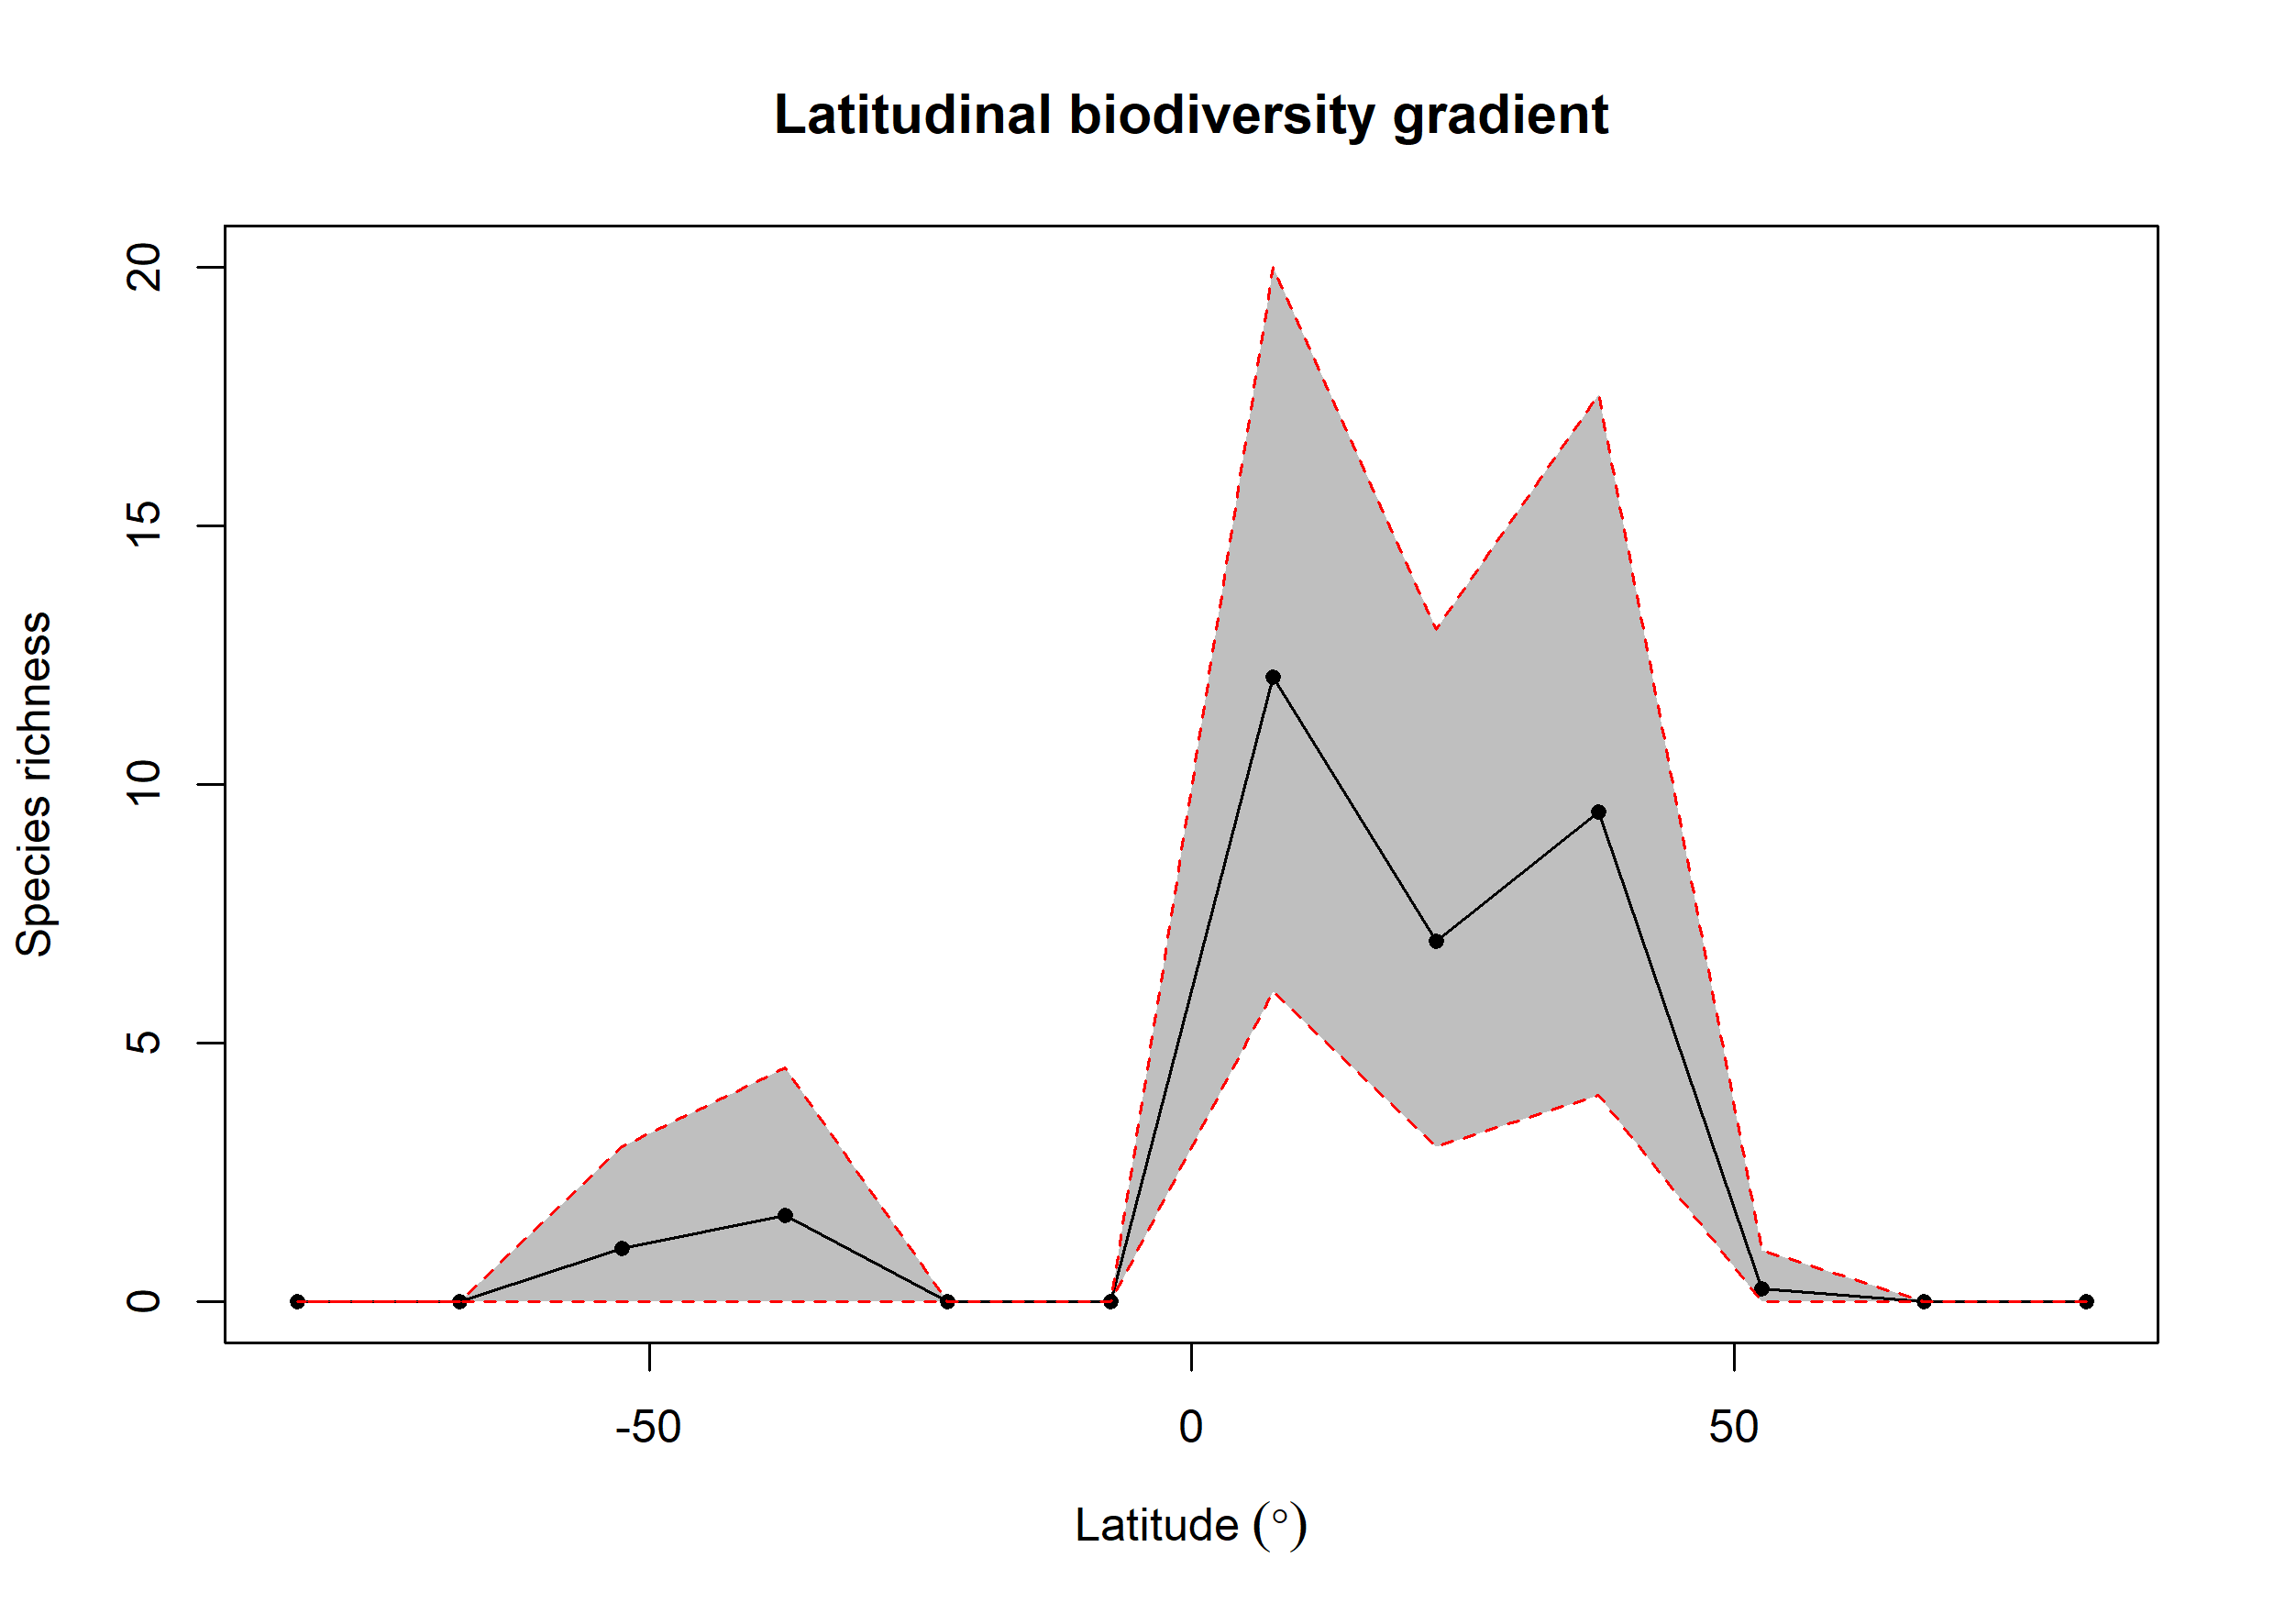

The table this chart was drawn from, first rows:
bin, max, min, mid, hemisphere, mean_richness, CI.Lower, CI.Upper
1, 90, 75, 82.5, N, 0, 0, 0
2, 75, 60, 67.5, N, 0, 0, 0
3, 60, 45, 52.5, N, 0.25, 0, 1
4, 45, 30, 37.5, N, 9.46, 4, 17.52
5, 30, 15, 22.5, N, 6.97, 3, 13
6, 15, 0, 7.5, N, 12.08, 6, 20
7, 0, -15, -7.5, S, 0, 0, 0
8, -15, -30, -22.5, S, 0, 0, 0
9, -30, -45, -37.5, S, 1.67, 0, 4.525
10, -45, -60, -52.5, S, 1.03, 0, 3
11, -60, -75, -67.5, S, 0, 0, 0
12, -75, -90, -82.5, S, 0, 0, 0
